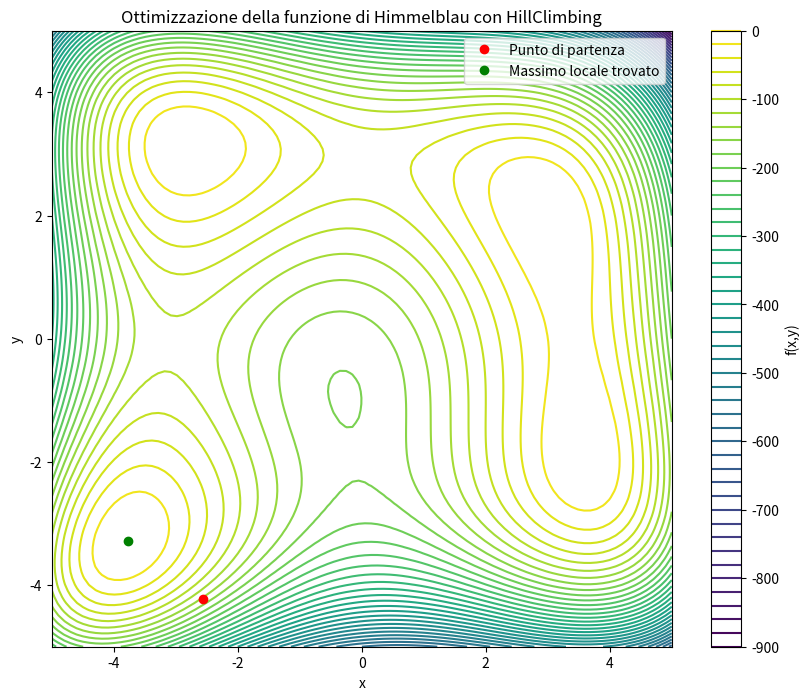

Write Python code to recreate this figure.
import numpy as np
import matplotlib.pyplot as plt
def himmelblau(x, y):
    return -(x**2 + y - 11)**2 - (x + y**2 - 7)**2
def hill_climbing(f, start, step_size=0.01, max_iterations=10000):
    current = start
    for _ in range(max_iterations):
        neighbors = [
            (current[0] + step_size, current[1]),
            (current[0] - step_size, current[1]),
            (current[0], current[1] + step_size),
            (current[0], current[1] - step_size)
        ]
        neighbor_values = [f(*n) for n in neighbors]
        best_neighbor = neighbors[np.argmax(neighbor_values)]
        if f(*best_neighbor) <= f(*current):
            return current
        current = best_neighbor
    return current
# Esecuzione dell'algoritmo
start_point = (np.random.uniform(-5, 5), np.random.uniform(-5, 5))
result = hill_climbing(himmelblau, start_point)
print(f"Punto di partenza: {start_point}")
print(f"Massimo locale trovato: {result}")
print(f"Valore della funzione: {himmelblau(*result)}")
# Visualizzazione
x = np.linspace(-5, 5, 100)
y = np.linspace(-5, 5, 100)
X, Y = np.meshgrid(x, y)
Z = himmelblau(X, Y)
plt.figure(figsize=(10, 8))
plt.contour(X, Y, Z, levels=50)
plt.colorbar(label='f(x,y)')
plt.plot(*start_point, 'ro', label='Punto di partenza')
plt.plot(*result, 'go', label='Massimo locale trovato')
plt.legend()
plt.xlabel('x')
plt.ylabel('y')
plt.title('Ottimizzazione della funzione di Himmelblau con HillClimbing')
plt.show()